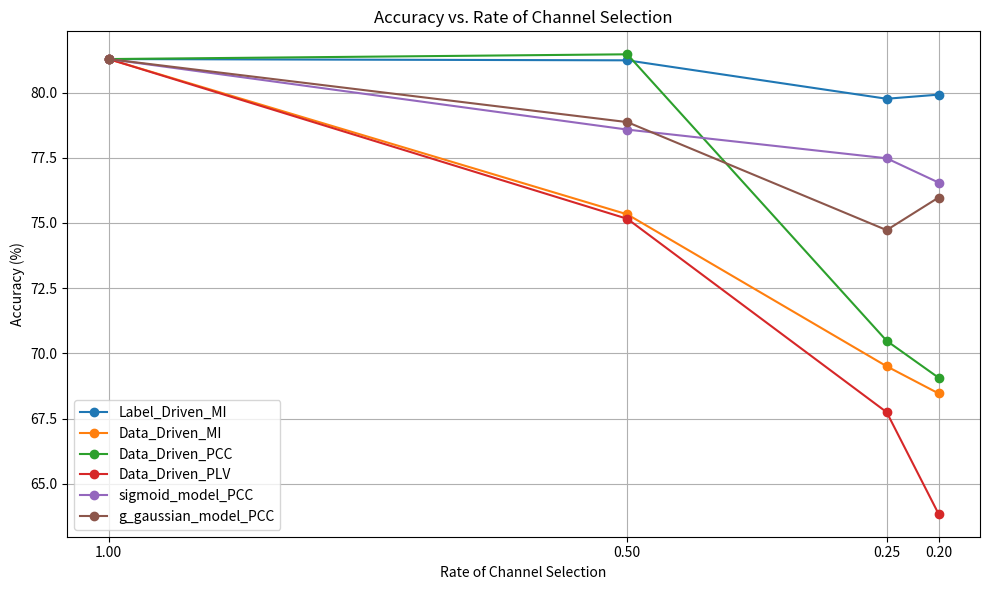

The script that saved this image:
# -*- coding: utf-8 -*-
"""
Created on Mon Mar 31 17:23:51 2025

[redacted]
"""

import matplotlib.pyplot as plt

# X轴：通道保留率
rates = [1, 0.5, 0.25, 0.2]

# Y轴：每种方法在不同rate下的准确率
data = {
    "Label_Driven_MI": [81.28577621, 81.23708106, 79.76336012, 79.92137764],
    "Data_Driven_MI": [81.28577621, 75.32968663, 69.50397495, 68.46430621],
    "Data_Driven_PCC": [81.28577621, 81.46805384, 70.48138248, 69.0668316],
    "Data_Driven_PLV": [81.28577621, 75.15932952, 67.74383477, 63.8484589],
    "sigmoid_model_PCC": [81.28577621, 78.5806567, 77.4806491, 76.55120238],
    "g_gaussian_model_PCC": [81.28577621, 78.86768532, 74.72557529, 75.97405399],
}

# 绘图
plt.figure(figsize=(10, 6))
for method, accuracies in data.items():
    plt.plot(rates, accuracies, marker='o', label=method)

# 配置图表
plt.title("Accuracy vs. Rate of Channel Selection")
plt.xlabel("Rate of Channel Selection")
plt.ylabel("Accuracy (%)")
plt.xticks(rates)
plt.gca().invert_xaxis()  # 反转X轴
plt.grid(True)
plt.legend()
plt.tight_layout()

# 显示图形
plt.show()
